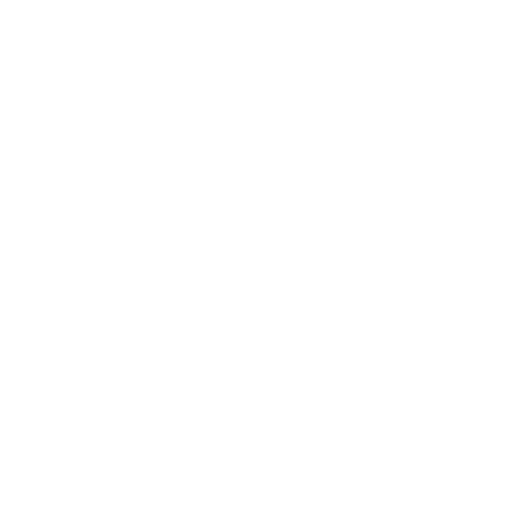
t = 0.00 s
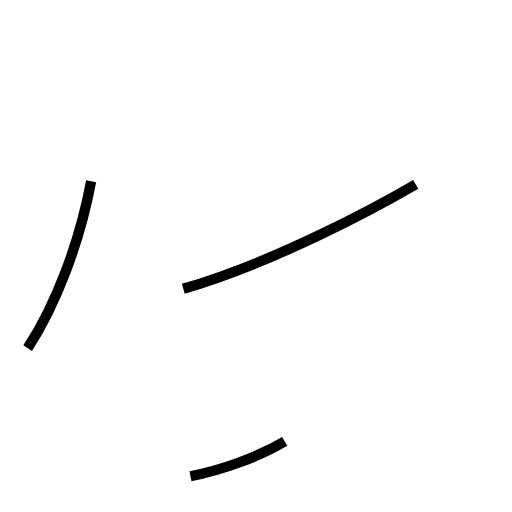
t = 1.57 s
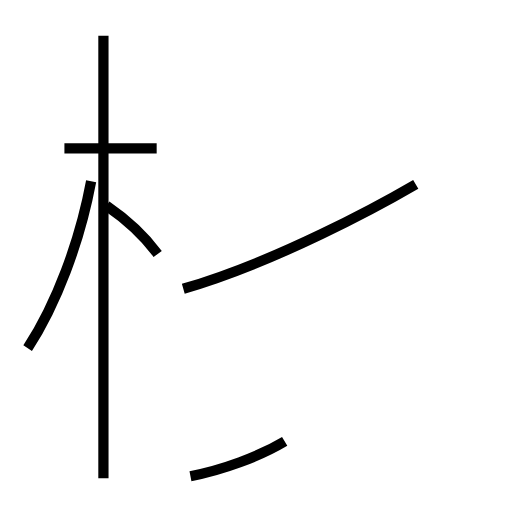
t = 3.34 s
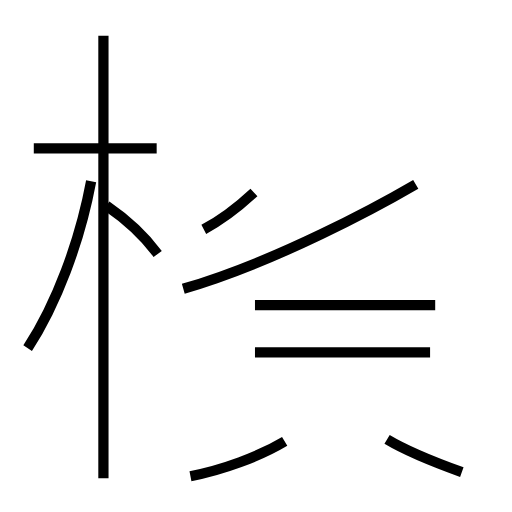
t = 4.90 s
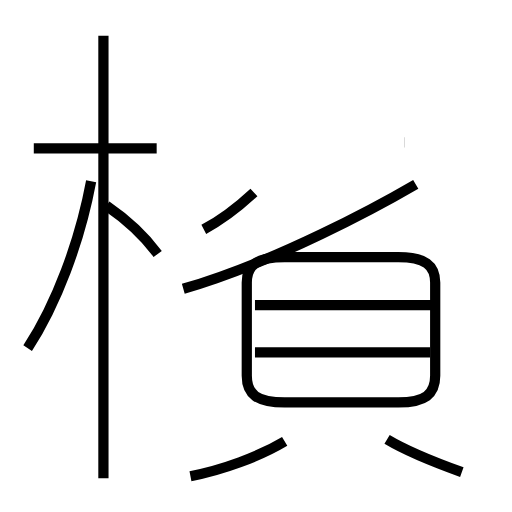
t = 6.72 s
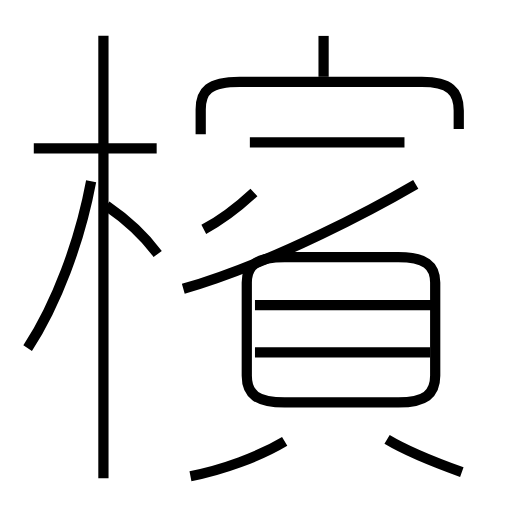
t = 8.28 s

The animated SVG that drew these frames (rendered in a browser with its animation timeline set to each time). Animation: 14 SMIL elements (animate=14); one cycle of 8.28 s.

<?xml version='1.0' encoding='utf-8'?>
<svg viewBox="0.0 -6.0 50.0 50.0" version="1.1" xmlns="http://www.w3.org/2000/svg"><rect x="-1000" y="-1000" width="2000" height="2000" stroke="white" fill="white" /><g style="fill:none;stroke:#000000;stroke-width:1"><path d="M 17.9 -15.8 C 26.9 -18.4 37.0 -23.9 40.6 -26.0 " transform="translate(0.0 38.0)" stroke-dasharray="24.94038819219202" stroke-dashoffset="24.94038819219202"><animate attributeName="stroke-dashoffset" from="24.94038819219202" to="0" dur="0.7482116457657606s" begin="0s" fill="freeze" /></path><path d="M 2.7 -10.0 C 5.5 -14.3 7.8 -20.4 8.9 -26.3 " transform="translate(0.0 38.0)" stroke-dasharray="17.5418666739681" stroke-dashoffset="17.5418666739681"><animate attributeName="stroke-dashoffset" from="17.5418666739681" to="0" dur="0.5262560002190431s" begin="0.7482116457657606s" fill="freeze" /></path><path d="M 18.6 2.5 C 21.7 1.9 25.3 0.6 27.8 -0.9 " transform="translate(0.0 38.0)" stroke-dasharray="9.85194643166936" stroke-dashoffset="9.85194643166936"><animate attributeName="stroke-dashoffset" from="9.85194643166936" to="0" dur="0.2955583929500808s" begin="1.2744676459848037s" fill="freeze" /></path><path d="M 10.1 2.7 L 10.1 -40.5 " transform="translate(0.0 38.0)" stroke-dasharray="43.2" stroke-dashoffset="43.2"><animate attributeName="stroke-dashoffset" from="43.2" to="0" dur="1.296s" begin="1.5700260389348846s" fill="freeze" /></path><path d="M 15.4 -19.2 C 14.2 -20.8 12.3 -22.6 10.4 -23.9 " transform="translate(0.0 38.0)" stroke-dasharray="6.889609982980608" stroke-dashoffset="6.889609982980608"><animate attributeName="stroke-dashoffset" from="6.889609982980608" to="0" dur="0.20668829948941825s" begin="2.8660260389348844s" fill="freeze" /></path><path d="M 15.3 -29.5 L 3.3 -29.5 " transform="translate(0.0 38.0)" stroke-dasharray="12.0" stroke-dashoffset="12.0"><animate attributeName="stroke-dashoffset" from="12.0" to="0" dur="0.36s" begin="3.0727143384243027s" fill="freeze" /></path><path d="M 45.1 2.1 C 42.6 1.2 39.8 0.1 37.8 -1.1 " transform="translate(0.0 38.0)" stroke-dasharray="7.982054210940366" stroke-dashoffset="7.982054210940366"><animate attributeName="stroke-dashoffset" from="7.982054210940366" to="0" dur="0.23946162632821097s" begin="3.4327143384243026s" fill="freeze" /></path><path d="M 42.0 -9.6 L 24.9 -9.6 " transform="translate(0.0 38.0)" stroke-dasharray="17.1" stroke-dashoffset="17.1"><animate attributeName="stroke-dashoffset" from="17.1" to="0" dur="0.513s" begin="3.6721759647525136s" fill="freeze" /></path><path d="M 42.5 -14.2 L 24.9 -14.2 " transform="translate(0.0 38.0)" stroke-dasharray="17.6" stroke-dashoffset="17.6"><animate attributeName="stroke-dashoffset" from="17.6" to="0" dur="0.528s" begin="4.1851759647525135s" fill="freeze" /></path><path d="M 19.9 -21.6 C 21.6 -22.5 23.4 -23.9 24.8 -25.2 " transform="translate(0.0 38.0)" stroke-dasharray="6.096221724888284" stroke-dashoffset="6.096221724888284"><animate attributeName="stroke-dashoffset" from="6.096221724888284" to="0" dur="0.18288665174664853s" begin="4.713175964752514s" fill="freeze" /></path><path d="M 27.8 -4.7 L 38.9 -4.7 C 41.5 -4.7 42.5 -5.5 42.5 -7.3 L 42.5 -16.4 C 42.5 -18.1 41.5 -18.9 38.9 -18.9 L 27.8 -18.9 C 25.1 -18.9 24.1 -18.1 24.1 -16.4 L 24.1 -7.3 C 24.1 -5.5 25.1 -4.7 27.8 -4.7 Z " transform="translate(0.0 38.0)" stroke-dasharray="60.88315820825581" stroke-dashoffset="60.88315820825581"><animate attributeName="stroke-dashoffset" from="60.88315820825581" to="0" dur="1.8264947462476742s" begin="4.8960626164991625s" fill="freeze" /></path><path d="M 39.5 -30.1 L 24.4 -30.1 " transform="translate(0.0 38.0)" stroke-dasharray="15.100000000000001" stroke-dashoffset="15.100000000000001"><animate attributeName="stroke-dashoffset" from="15.100000000000001" to="0" dur="0.453s" begin="6.722557362746837s" fill="freeze" /></path><path d="M 44.8 -31.4 L 44.8 -33.2 C 44.8 -35.1 43.9 -36.0 41.2 -36.0 L 23.4 -36.0 C 20.4 -36.0 19.6 -35.1 19.6 -33.3 L 19.6 -30.9 " transform="translate(0.0 38.0)" stroke-dasharray="32.68709540436486" stroke-dashoffset="32.68709540436486"><animate attributeName="stroke-dashoffset" from="32.68709540436486" to="0" dur="0.9806128621309458s" begin="7.175557362746837s" fill="freeze" /></path><path d="M 31.6 -36.5 L 31.6 -40.5" transform="translate(0.0 38.0)" stroke-dasharray="4.0" stroke-dashoffset="4.0"><animate attributeName="stroke-dashoffset" from="4.0" to="0" dur="0.12s" begin="8.156170224877783s" fill="freeze" /></path></g></svg>
